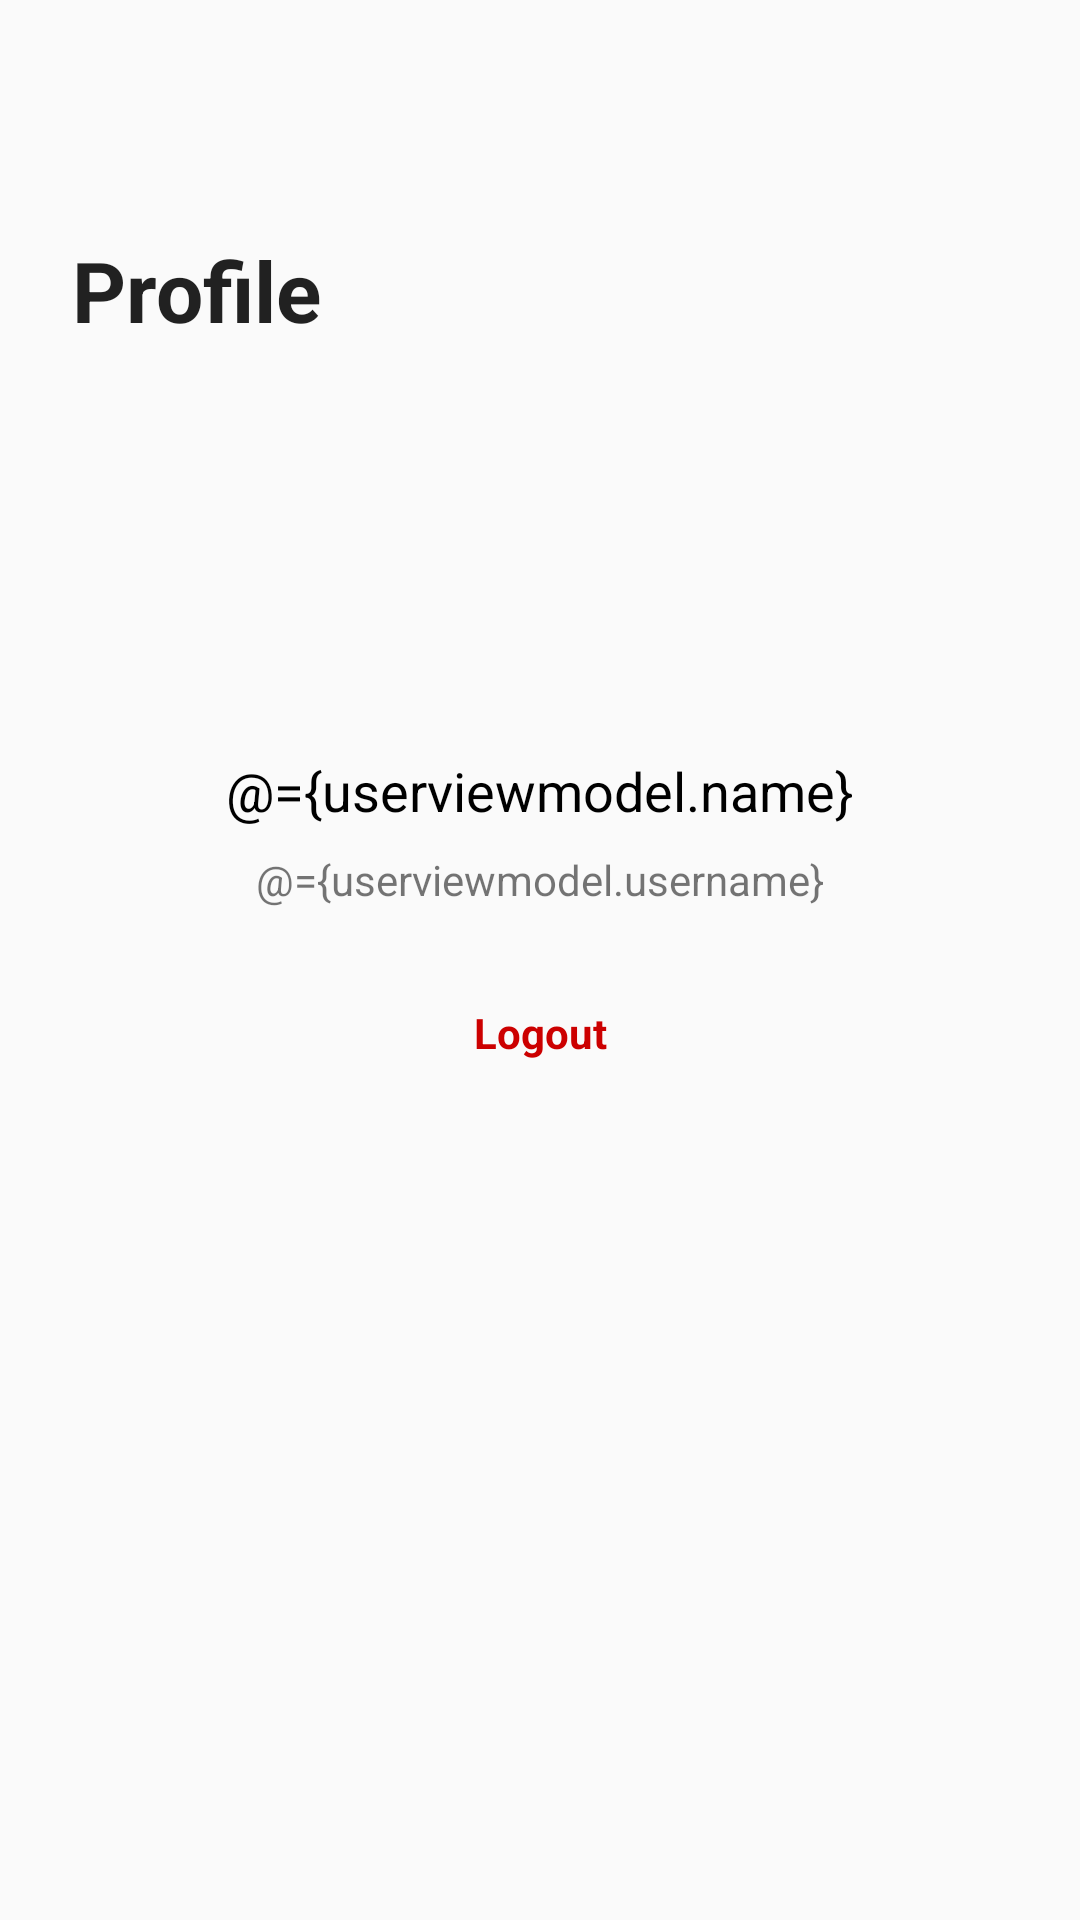

This screen was rendered from an Android layout file. Write that file and the resources it references.
<!-- AndroidManifest.xml: application theme AppTheme -->
<!-- res/layout/activity_profile_user.xml -->
<?xml version="1.0" encoding="utf-8"?>
<layout xmlns:android="http://schemas.android.com/apk/res/android"
    xmlns:app="http://schemas.android.com/apk/res-auto"
    xmlns:tools="http://schemas.android.com/tools">
    <data>
        <variable
            name="userviewmodel"
            type="com.example.keepoapp.data.User" />
    </data>
    <androidx.constraintlayout.widget.ConstraintLayout
        android:layout_width="match_parent"
        android:layout_height="match_parent"
        tools:context=".activity.ProfileUserActivity">

        <ImageButton
            android:id="@+id/imgBtnBack"
            style="@style/ImageButtonStyle"
            android:layout_marginStart="24dp"
            android:layout_marginTop="24dp"
            app:layout_constraintStart_toStartOf="parent"
            app:layout_constraintTop_toTopOf="parent"
            app:srcCompat="@drawable/ic_arrow_back" />

        <TextView
            android:id="@+id/textView8"
            style="@style/TextHeadingStyle"
            android:layout_width="wrap_content"
            android:layout_height="wrap_content"
            android:layout_marginTop="24dp"
            android:text="@string/profile"
            app:layout_constraintStart_toStartOf="@+id/imgBtnBack"
            app:layout_constraintTop_toBottomOf="@+id/imgBtnBack" />

        <ImageView
            android:id="@+id/imageView6"
            android:layout_width="80dp"
            android:layout_height="80dp"
            android:layout_marginTop="32dp"
            app:layout_constraintEnd_toEndOf="parent"
            app:layout_constraintStart_toStartOf="parent"
            app:layout_constraintTop_toBottomOf="@+id/textView8"
            app:srcCompat="@drawable/ic_person" />

        <TextView
            android:id="@+id/tv_profile_name"
            android:layout_width="wrap_content"
            android:layout_height="wrap_content"
            android:layout_marginTop="24dp"
            android:textColor="@android:color/black"
            android:textSize="18sp"
            app:layout_constraintEnd_toEndOf="@+id/imageView6"
            app:layout_constraintStart_toStartOf="@+id/imageView6"
            app:layout_constraintTop_toBottomOf="@+id/imageView6"
            tools:text="Anthony Kevin Oktavius"
            android:text="@={userviewmodel.name}"/>

        <TextView
            android:id="@+id/tv_username_profile"
            android:layout_width="wrap_content"
            android:layout_height="19dp"
            android:layout_marginTop="8dp"
            android:text="@={userviewmodel.username}"
            app:layout_constraintEnd_toEndOf="@+id/tv_profile_name"
            app:layout_constraintStart_toStartOf="@+id/tv_profile_name"
            app:layout_constraintTop_toBottomOf="@+id/tv_profile_name"
            tools:text="2301862866" />

        <TextView
            android:id="@+id/tvLogout"
            android:layout_width="wrap_content"
            android:layout_height="wrap_content"
            android:layout_marginTop="32dp"
            android:text="Logout"
            android:textColor="@android:color/holo_red_dark"
            android:textStyle="bold"
            app:layout_constraintEnd_toEndOf="@+id/tv_username_profile"
            app:layout_constraintStart_toStartOf="@+id/tv_username_profile"
            app:layout_constraintTop_toBottomOf="@+id/tv_username_profile" />

    </androidx.constraintlayout.widget.ConstraintLayout>
</layout>
<!-- resources referenced by this layout -->
<resources>
  <string name="profile">Profile</string>
  <style name="ImageButtonStyle">
          <item name="android:layout_width">30dp</item>
          <item name="android:layout_height">30dp</item>
          <item name="android:background">@android:color/transparent</item>
      </style>
  <style name="TextHeadingStyle" parent="TextAppearance.AppCompat.Headline">
          <item name="android:textStyle">bold</item>
          <item name="android:textSize">28sp</item>
      </style>
  <style name="AppTheme" parent="Theme.AppCompat.Light.NoActionBar">
          
          <item name="colorPrimary">@color/colorPrimaryDark</item>
          <item name="colorPrimaryDark">@color/colorPrimaryDark</item>
          <item name="colorAccent">@color/colorAccent</item>
          <item name="android:windowAnimationStyle">@null</item>
      </style>
  <color name="colorPrimaryDark">#052FAE</color>
  <color name="colorAccent">#052FAE</color>
</resources>
